Run: headless pygame with SDL's dummy video driver; simulated clock (each Clock.tick advances the game by its frame time, no real sleeping); random seed 0; keys injected as events and as key.get_pressed() state; mouse plan: one left click at the window centre at the start of phase 2, then a move to the lower-right quarter at the start of phase 3.
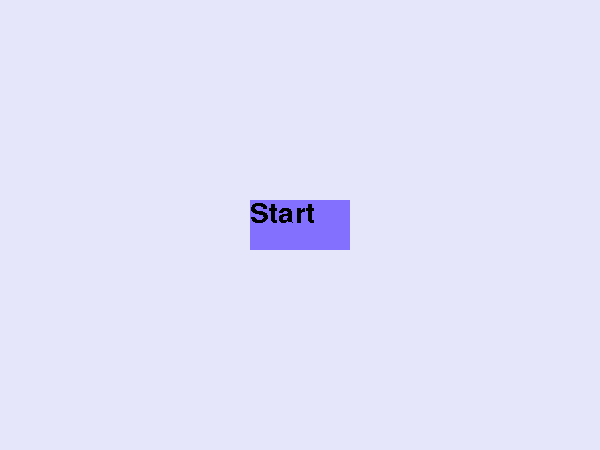
Frame 1 of 4 · flips 1–60 · no input
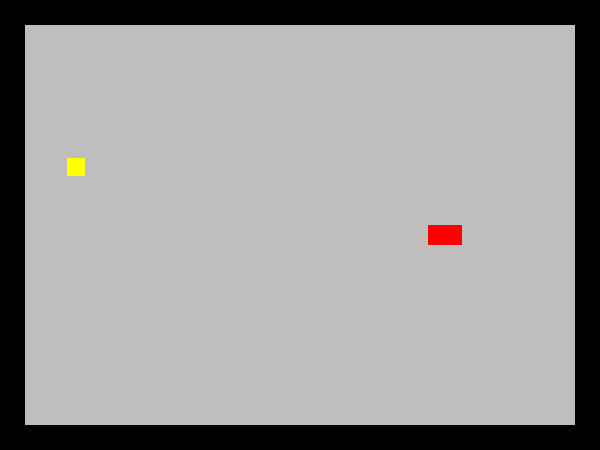
Frame 2 of 4 · flips 61–180 · clicked the window centre · tapped SPACE, RETURN · held RIGHT (→), D
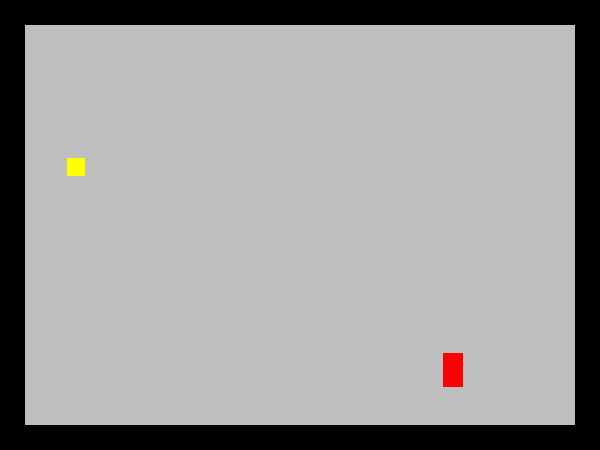
Frame 3 of 4 · flips 181–300 · moved the mouse to the lower-right quarter · held DOWN (↓), S
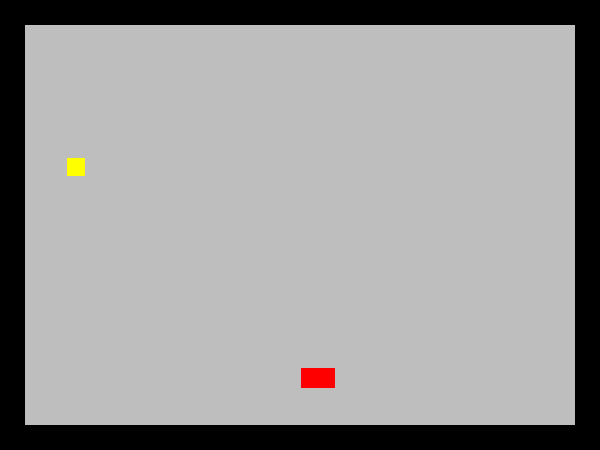
Frame 4 of 4 · flips 301–420 · held LEFT (←), A, UP (↑), W

The pygame program that drew these frames:

import pygame
from random import *

pygame.init()

screen = pygame.display.set_mode((600, 450))
clock = pygame.time.Clock()
running = True
dt = 0
temp = 0
game = 0
touch = 0


snake_body = []
snake_length = 5
segment_size = 20
move_speed = 75

fonts = pygame.font.SysFont("tomorrowregular", 42, False, False)
text = fonts.render("Start", False, "black")
fonts1 = pygame.font.SysFont("tomorrowregular", 50)
text1 = fonts.render("Mission Successfully Failed!", False, "black")

player_position = pygame.Vector2(screen.get_width() / 2, screen.get_height() / 2)
direction = pygame.Vector2(1, 0)

def draw_snake(screen, snake_body):
    for part in snake_body:
        pygame.draw.rect(screen, "red", pygame.Rect(part[0], part[1], segment_size, segment_size))

def update_snake_body(snake_body, snake_length, head_position):
    snake_body.insert(0, list(head_position))

    if len(snake_body) > snake_length:
        snake_body.pop()

while running:

    for event in pygame.event.get():
        if event.type == pygame.QUIT:
            running = False
        if event.type == pygame.MOUSEBUTTONDOWN:
            if button1.collidepoint(pygame.mouse.get_pos()):
                game = True

    if game == 1:
        left_border = pygame.Rect(0, 0, 25, 450)
        top_border = pygame.Rect(25, 0, 550, 25)
        right_border = pygame.Rect(575, 0, 25, 450)
        bottom_border = pygame.Rect(25, 425, 550, 25)

        rectangle = pygame.Rect(25, 25, 550, 400)

        border_left = pygame.draw.rect(screen, "black", left_border)
        border_top = pygame.draw.rect(screen, "black", top_border)
        border_right = pygame.draw.rect(screen, "black", right_border)
        border_bottom = pygame.draw.rect(screen, "black", bottom_border)

        ground = pygame.draw.rect(screen, "grey", rectangle)

        update_snake_body(snake_body, snake_length, player_position)
        draw_snake(screen, snake_body)

        if not touch:
            squares = []
            one = randrange(26, 550)
            two = randrange(26, 400)
            for piece in snake_body:
                if pygame.Rect(piece[0],piece[1], segment_size, segment_size).colliderect(pygame.Rect(one, two,18,18)):
                    box = pygame.Rect(27,27,18,18)
                    touch = 1
                    break
            else:
                box = pygame.Rect(one, two, 18, 18)
                touch = 1

        boxes = pygame.draw.rect(screen, "yellow", box)

        if pygame.Rect(player_position.x, player_position.y, segment_size, segment_size).colliderect(boxes):
            boxes = pygame.draw.rect(screen, "grey", box)
            touch = 0
            snake_length += 8

        keys = pygame.key.get_pressed()
        if keys[pygame.K_w] and direction.y == 0:
            direction = pygame.Vector2(0, -1)
        if keys[pygame.K_s] and direction.y == 0:
            direction = pygame.Vector2(0, 1)
        if keys[pygame.K_a] and direction.x == 0:
            direction = pygame.Vector2(-1, 0)
        if keys[pygame.K_d] and direction.x == 0:
            direction = pygame.Vector2(1, 0)

        player_position += direction * move_speed * dt


        temp_rect = pygame.Rect(player_position.x, player_position.y, segment_size, segment_size)
        if temp_rect.colliderect(border_bottom) or temp_rect.colliderect(border_top) or temp_rect.colliderect(border_right) or temp_rect.colliderect(border_left):
            game = 2

        if snake_length > 35:
            head = pygame.Rect(player_position.x,player_position.y,segment_size,segment_size)
            for segment in snake_body[34:]:
                if head.colliderect(pygame.Rect(segment[0],segment[1],segment_size,segment_size)):
                    game = 2
                    break

    elif game == 2:
        screen.fill("lavender")
        screen.blit(text1, (300 - text1.get_width() // 2, 225 - text1.get_height() // 2))
    else:
        screen.fill("lavender")
        button = pygame.Rect(player_position.x - 50, player_position.y - 25, 100, 50)
        button1 = pygame.draw.rect(screen, "lightslateblue", button)
        screen.blit(text, button1)

    pygame.display.flip()

    dt = clock.tick(60) / 1000

pygame.quit()
